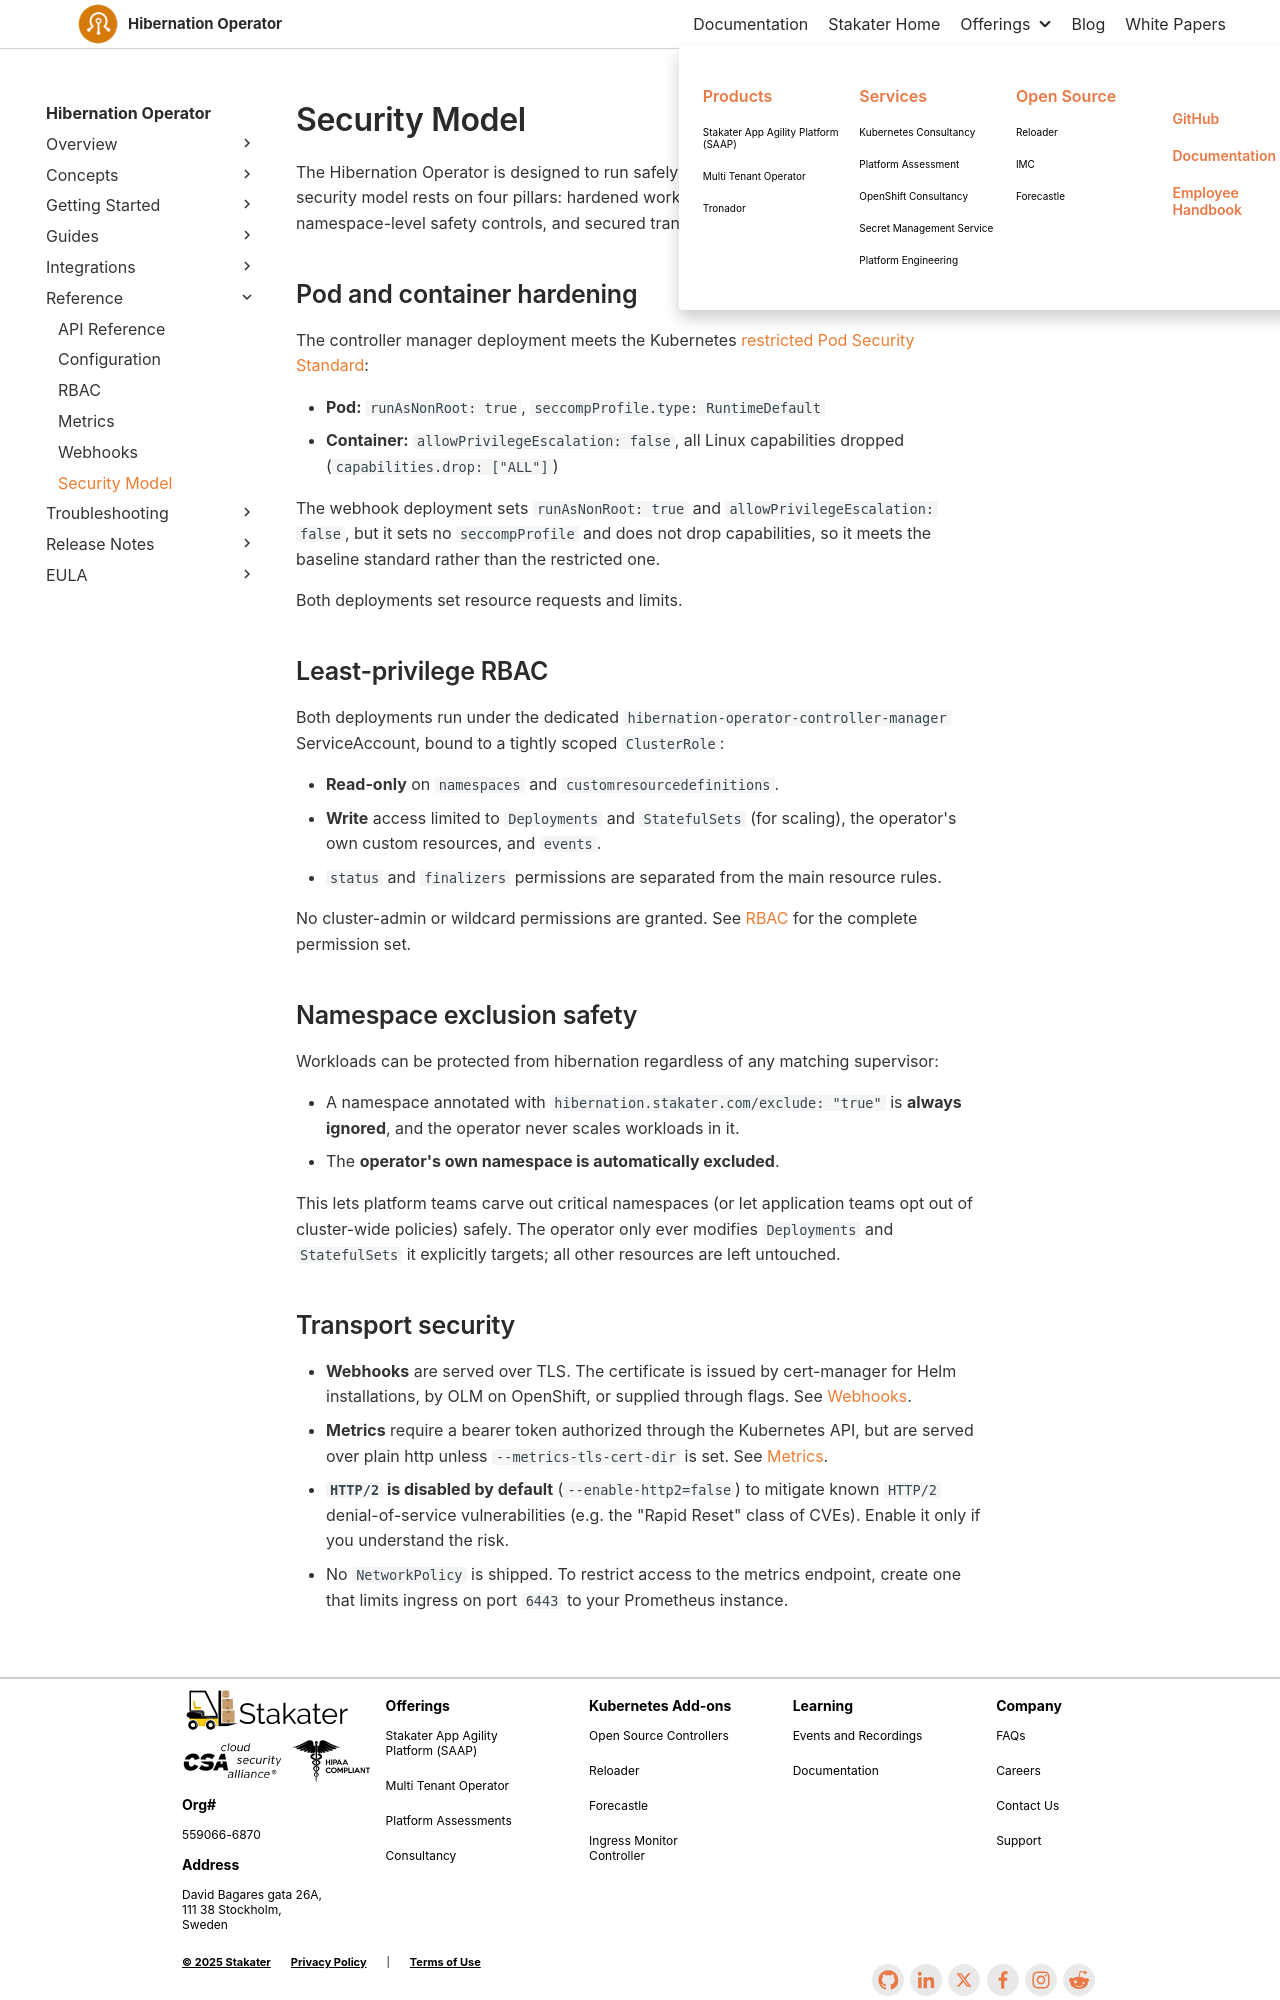

repository: stakater/hibernation-operator-docs · page: 0.1/reference/security-model.html · generator: mkdocs

# Security Model

The Hibernation Operator is designed to run safely in shared and multi-tenant
clusters. Its security model rests on four pillars: hardened workloads,
least-privilege RBAC, namespace-level safety controls, and secured transport.

## Pod and container hardening

The controller manager deployment meets the Kubernetes
[restricted Pod Security Standard](https://kubernetes.io/docs/concepts/security/pod-security-standards/#restricted):

- **Pod:** `runAsNonRoot: true`, `seccompProfile.type: RuntimeDefault`
- **Container:** `allowPrivilegeEscalation: false`, all Linux capabilities
  dropped (`capabilities.drop: ["ALL"]`)

The webhook deployment sets `runAsNonRoot: true` and
`allowPrivilegeEscalation: false`, but it sets no `seccompProfile` and does not
drop capabilities, so it meets the baseline standard rather than the
restricted one.

Both deployments set resource requests and limits.

## Least-privilege RBAC

Both deployments run under the dedicated `hibernation-operator-controller-manager`
ServiceAccount, bound to a tightly scoped `ClusterRole`:

- **Read-only** on `namespaces` and `customresourcedefinitions`.
- **Write** access limited to `Deployments` and `StatefulSets` (for scaling),
  the operator's own custom resources, and `events`.
- `status` and `finalizers` permissions are separated from the main resource
  rules.

No cluster-admin or wildcard permissions are granted. See [RBAC](rbac.md) for
the complete permission set.

## Namespace exclusion safety

Workloads can be protected from hibernation regardless of any matching
supervisor:

- A namespace annotated with `hibernation.stakater.com/exclude: "true"` is
  **always ignored**, and the operator never scales workloads in it.
- The **operator's own namespace is automatically excluded**.

This lets platform teams carve out critical namespaces (or let application teams
opt out of cluster-wide policies) safely. The operator only ever modifies
`Deployments` and `StatefulSets` it explicitly targets; all other resources are
left untouched.

## Transport security

- **Webhooks** are served over TLS. The certificate is issued by cert-manager
  for Helm installations, by OLM on OpenShift, or supplied through flags. See
  [Webhooks](webhooks.md).
- **Metrics** require a bearer token authorized through the Kubernetes API, but
  are served over plain http unless `--metrics-tls-cert-dir` is set. See
  [Metrics](metrics.md).
- **`HTTP/2` is disabled by default** (`--enable-http2=false`) to mitigate known
  `HTTP/2` denial-of-service vulnerabilities (e.g. the "Rapid Reset" class of
  CVEs). Enable it only if you understand the risk.
- No `NetworkPolicy` is shipped. To restrict access to the metrics endpoint,
  create one that limits ingress on port `6443` to your Prometheus instance.
